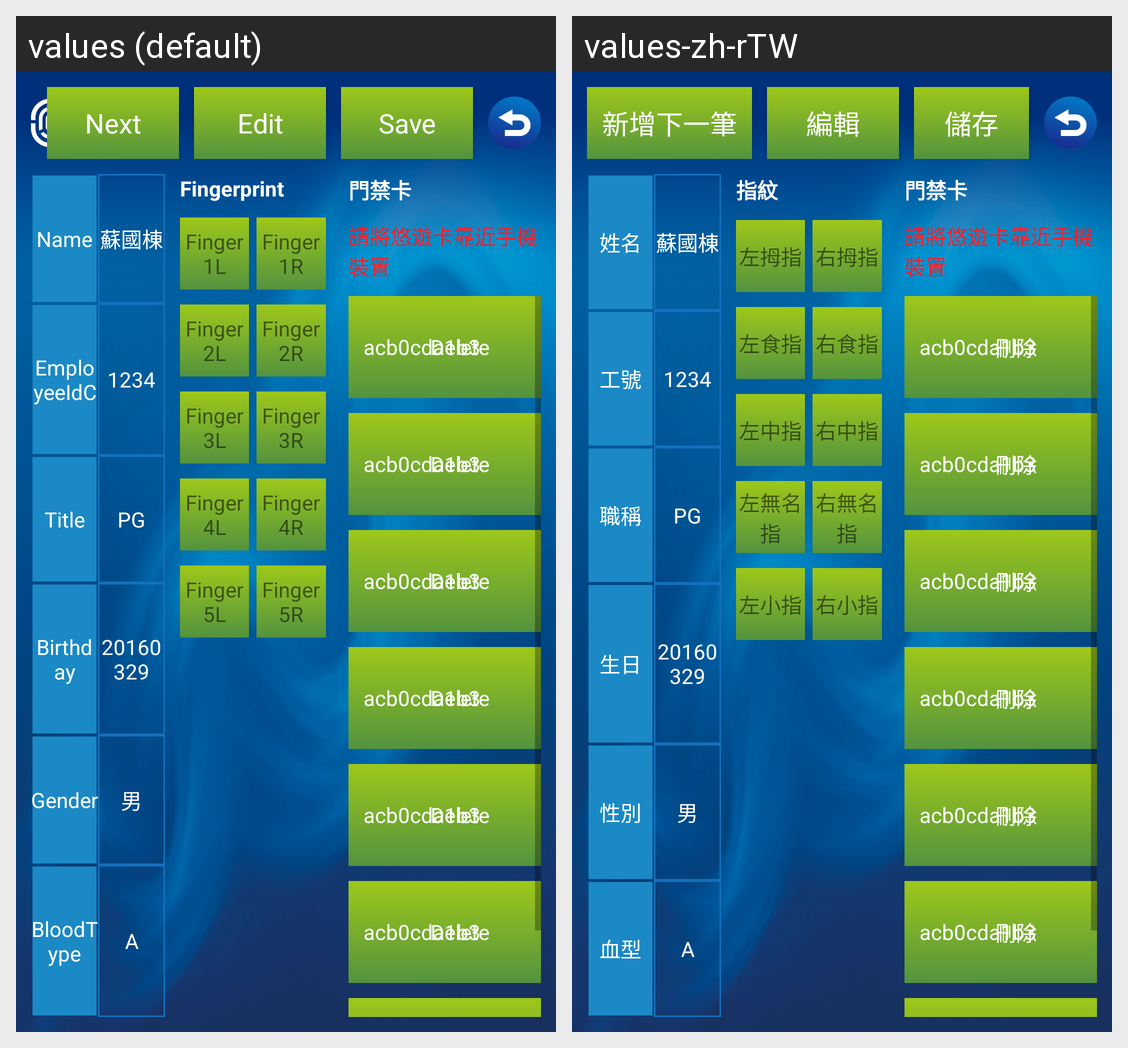

Here is an Android app screen in its default locale and in the app's own translations. Write out the translated-string differences for the strings that appear on this screen.
Android screen res/layout/fragment_user_manager2.xml rendered under 2 locales, left to right: values (default), values-zh-rTW. Device: Nexus 5 (rendered at 1080×1920; each locale shown at half size, 540×960, under a caption strip naming it); theme AppTheme.
Strings drawn on this screen, with the default value and each locale's value (text and hints the layout hard-codes, and strings that could not be matched under every locale, appear in the picture but are not listed):

buttonNext
  values: Next
  values-zh-rTW: 新增下一筆

buttonEdit
  values: Edit
  values-zh-rTW: 編輯

buttonSave
  values: Save
  values-zh-rTW: 儲存

labelName
  values: Name
  values-zh-rTW: 姓名

labelEmployeeIdC
  values: EmployeeIdC
  values-zh-rTW: 工號

labelTitle
  values: Title
  values-zh-rTW: 職稱

labelBirthday
  values: Birthday
  values-zh-rTW: 生日

labelGender
  values: Gender
  values-zh-rTW: 性別

labelBloodType
  values: BloodType
  values-zh-rTW: 血型

labelFingerprint
  values: Fingerprint
  values-zh-rTW: 指紋

buttonFinger1L
  values: Finger1L
  values-zh-rTW: 左拇指

buttonFinger1R
  values: Finger1R
  values-zh-rTW: 右拇指

buttonFinger2L
  values: Finger2L
  values-zh-rTW: 左食指

buttonFinger2R
  values: Finger2R
  values-zh-rTW: 右食指

buttonFinger3L
  values: Finger3L
  values-zh-rTW: 左中指

buttonFinger3R
  values: Finger3R
  values-zh-rTW: 右中指

buttonFinger4L
  values: Finger4L
  values-zh-rTW: 左無名指

buttonFinger4R
  values: Finger4R
  values-zh-rTW: 右無名指

buttonFinger5L
  values: Finger5L
  values-zh-rTW: 左小指

buttonFinger5R
  values: Finger5R
  values-zh-rTW: 右小指

labelNfc
  values: 門禁卡
  values-zh-rTW: 門禁卡

textViewAddNfc
  values: 請將悠遊卡靠近手機裝置
  values-zh-rTW: 請將悠遊卡靠近手機裝置

buttonDelete
  values: Delete
  values-zh-rTW: 刪除
